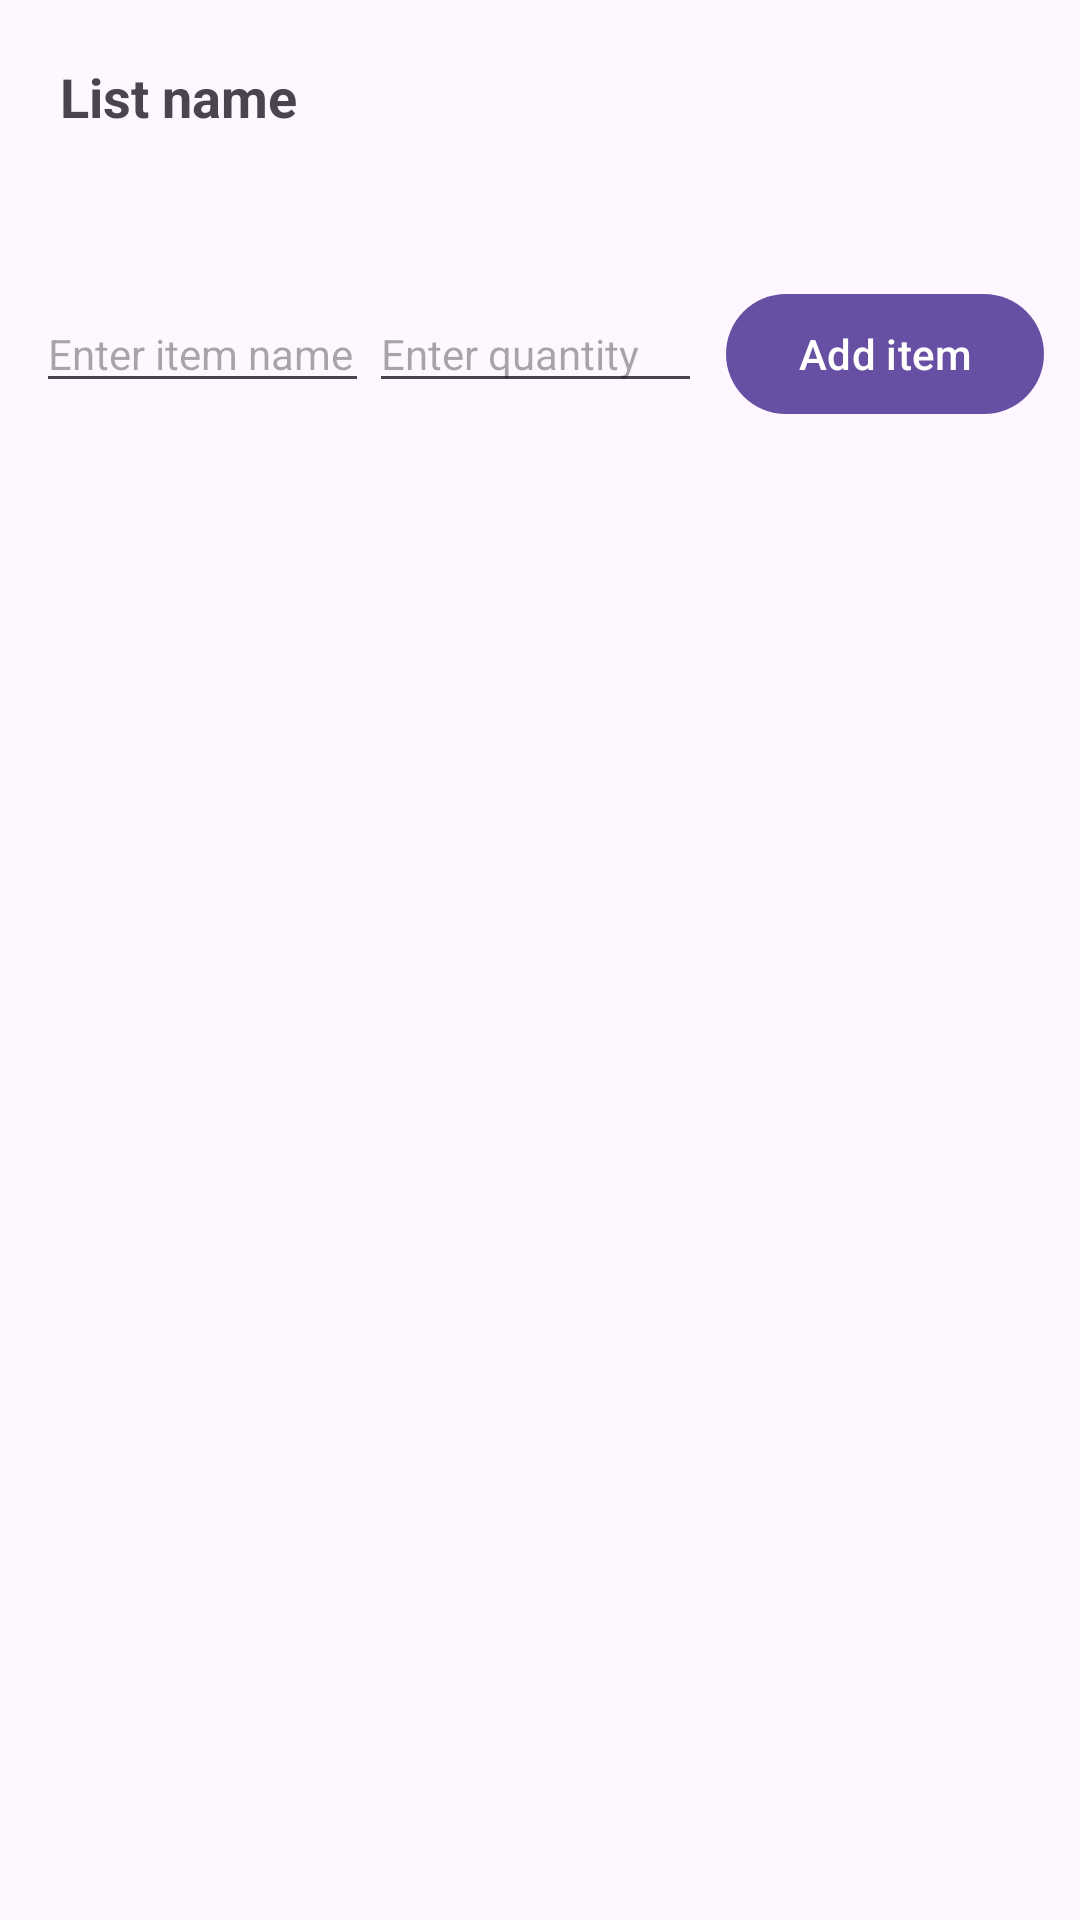

Layout XML and referenced resources for this Android screen:
<!-- AndroidManifest.xml: application theme Theme.ShoppingListApiApp -->
<!-- res/layout/shopping_list_layout.xml -->
<?xml version="1.0" encoding="utf-8"?>
<androidx.constraintlayout.widget.ConstraintLayout xmlns:android="http://schemas.android.com/apk/res/android"
    android:layout_width="match_parent"
    android:layout_height="wrap_content"
    xmlns:app="http://schemas.android.com/apk/res-auto"
    xmlns:tools="http://schemas.android.com/tools">

    <LinearLayout
        android:id="@+id/shoppingListNameLl"
        android:orientation="horizontal"
        app:layout_constraintTop_toTopOf="parent"
        app:layout_constraintStart_toStartOf="parent"
        android:layout_width="match_parent"
        android:layout_height="wrap_content">

        <TextView
            android:id="@+id/listNameTv"
            android:layout_width="250dp"
            android:layout_height="wrap_content"
            android:textSize="18sp"
            android:layout_margin="20dp"
            android:textStyle="bold"
            app:layout_constraintStart_toStartOf="parent"
            app:layout_constraintTop_toTopOf="parent"
            android:text="List name"/>

        <ImageView
            android:id="@+id/deleteIcon"
            android:layout_width="30dp"
            android:layout_height="30dp"
            android:layout_margin="20dp"
            android:src="@drawable/baseline_delete_24"/>

    </LinearLayout>


    <androidx.recyclerview.widget.RecyclerView
        android:id="@+id/shoppingItemsRv"
        android:layout_width="match_parent"
        android:layout_height="wrap_content"
        android:layout_margin="12dp"
        tools:itemCount="5"
        tools:listitem="@layout/shopping_list_item_layout"
        app:layout_constraintStart_toStartOf="parent"
        app:layout_constraintTop_toBottomOf="@id/shoppingListNameLl"/>

    <LinearLayout
        android:orientation="horizontal"
        android:layout_margin="12dp"
        app:layout_constraintStart_toStartOf="parent"
        app:layout_constraintTop_toBottomOf="@id/shoppingItemsRv"
        android:layout_width="match_parent"
        android:layout_height="wrap_content">

        <EditText
            android:id="@+id/shoppingListNameEt"
            android:layout_width="0dp"
            android:layout_height="wrap_content"
            android:layout_weight="1"
            android:singleLine="true"
            android:textSize="14sp"
            android:hint="Enter item name"
            />

        <EditText
            android:id="@+id/shoppingListQuantityEt"
            android:layout_width="0dp"
            android:layout_height="wrap_content"
            android:layout_weight="1"
            android:inputType="number"
            android:textSize="14sp"
            android:hint="Enter quantity"
            />

        <com.google.android.material.button.MaterialButton
            android:id="@+id/addShoppingListBtn"
            android:layout_width="wrap_content"
            android:layout_height="wrap_content"
            android:layout_marginStart="8dp"
            android:text="Add item"/>

    </LinearLayout>


</androidx.constraintlayout.widget.ConstraintLayout>
<!-- res/layout/shopping_list_item_layout.xml (included above) -->
<?xml version="1.0" encoding="utf-8"?>
<androidx.constraintlayout.widget.ConstraintLayout xmlns:android="http://schemas.android.com/apk/res/android"
    xmlns:app="http://schemas.android.com/apk/res-auto"
    android:layout_width="match_parent"
    android:layout_height="wrap_content" >

    <TextView
        android:id="@+id/tvToDoTitle"
        android:layout_width="0dp"
        android:layout_height="wrap_content"
        android:text="Example"
        android:textSize="16sp"
        app:layout_constraintBottom_toBottomOf="parent"
        app:layout_constraintEnd_toStartOf="@+id/cbDone"
        app:layout_constraintStart_toStartOf="parent"
        app:layout_constraintTop_toTopOf="parent" />

    <CheckBox
        android:id="@+id/cbDone"
        android:layout_width="30dp"
        android:layout_height="30dp"
        app:layout_constraintBottom_toBottomOf="parent"
        app:layout_constraintEnd_toEndOf="parent"
        app:layout_constraintTop_toTopOf="parent" />

</androidx.constraintlayout.widget.ConstraintLayout>
<!-- resources referenced by this layout -->
<resources>
  <style name="Theme.ShoppingListApiApp" parent="Base.Theme.ShoppingListApiApp" />
  <style name="Base.Theme.ShoppingListApiApp" parent="Theme.Material3.DayNight.NoActionBar">
          
          
      </style>
</resources>
